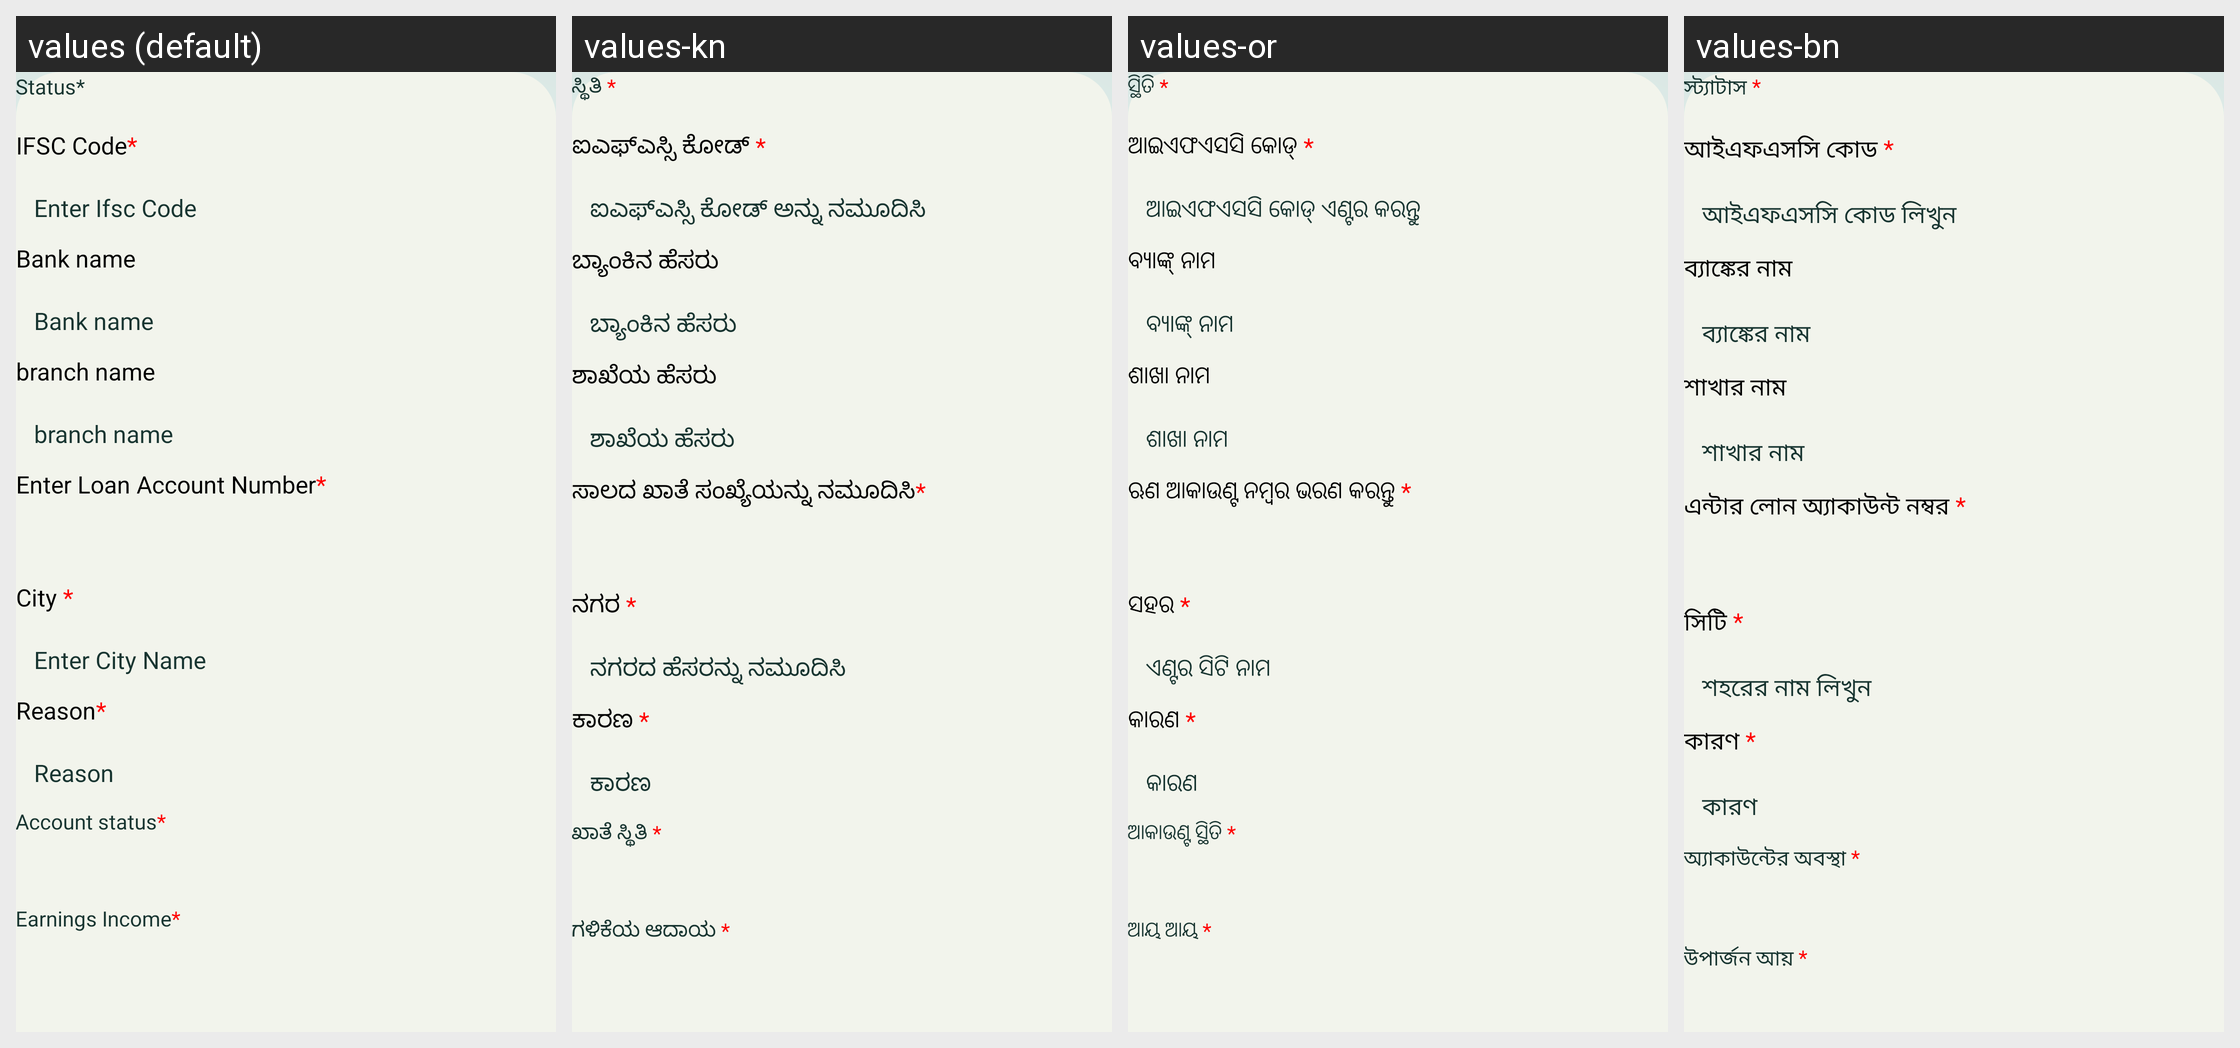

Translations of the strings shown on this Android screen, per locale in the grid:
Android screen res/layout/veryfication_settlement_bottomsheet_layout.xml rendered under 4 locales, left to right: values (default), values-kn, values-or, values-bn. Device: Nexus 5 (rendered at 1080×1920; each locale shown at half size, 540×960, under a caption strip naming it); theme Base.Theme.RsetiApp.
Other locales in the repository, not shown: values-as, values-gu, values-hi, values-ml, values-mr, values-pa, values-ta, values-te, values-ur.
Strings drawn on this screen, with the default value and each locale's value (text and hints the layout hard-codes, and strings that could not be matched under every locale, appear in the picture but are not listed):

status_mandate
  values: Status*
  values-kn: ಸ್ಥಿತಿ *
  values-or: ସ୍ଥିତି *
  values-bn: স্ট্যাটাস *

ifsc_code_mandate
  values: IFSC Code*
  values-kn: ಐಎಫ್ಎಸ್ಸಿ ಕೋಡ್ *
  values-or: ଆଇଏଫଏସସି କୋଡ୍ *
  values-bn: আইএফএসসি কোড *

enter_ifsc_code
  values: Enter Ifsc Code
  values-kn: ಐಎಫ್ಎಸ್ಸಿ ಕೋಡ್ ಅನ್ನು ನಮೂದಿಸಿ
  values-or: ଆଇଏଫଏସସି କୋଡ୍ ଏଣ୍ଟର କରନ୍ତୁ
  values-bn: আইএফএসসি কোড লিখুন

bank_name
  values: Bank name
  values-kn: ಬ್ಯಾಂಕಿನ ಹೆಸರು
  values-or: ବ୍ୟାଙ୍କ୍ ନାମ
  values-bn: ব্যাঙ্কের নাম

branch_name
  values: branch name
  values-kn: ಶಾಖೆಯ ಹೆಸರು
  values-or: ଶାଖା ନାମ
  values-bn: শাখার নাম

enter_loan_account_number_mandate
  values: Enter Loan Account Number*
  values-kn: ಸಾಲದ ಖಾತೆ ಸಂಖ್ಯೆಯನ್ನು ನಮೂದಿಸಿ*
  values-or: ଋଣ ଆକାଉଣ୍ଟ ନମ୍ବର ଭରଣ କରନ୍ତୁ *
  values-bn: এন্টার লোন অ্যাকাউন্ট নম্বর *

city_mandate
  values: City *
  values-kn: ನಗರ *
  values-or: ସହର *
  values-bn: সিটি *

Enter_City_Name
  values: Enter City Name
  values-kn: ನಗರದ ಹೆಸರನ್ನು ನಮೂದಿಸಿ
  values-or: ଏଣ୍ଟର ସିଟି ନାମ
  values-bn: শহরের নাম লিখুন

Reason_mandate
  values: Reason*
  values-kn: ಕಾರಣ *
  values-or: କାରଣ *
  values-bn: কারণ *

Reason
  values: Reason
  values-kn: ಕಾರಣ
  values-or: କାରଣ
  values-bn: কারণ

account_status_mandate
  values: Account status*
  values-kn: ಖಾತೆ ಸ್ಥಿತಿ *
  values-or: ଆକାଉଣ୍ଟ ସ୍ଥିତି *
  values-bn: অ্যাকাউন্টের অবস্থা *

earnings_income_mandate
  values: Earnings Income*
  values-kn: ಗಳಿಕೆಯ ಆದಾಯ *
  values-or: ଆୟ ଆୟ *
  values-bn: উপার্জন আয় *
